The GitHub repository mithunaradya/ArecaNut_GUI contains a labelled image folder "01_Dataset" with 2 categories: ripe, unripe. Examples follow, each with its label.

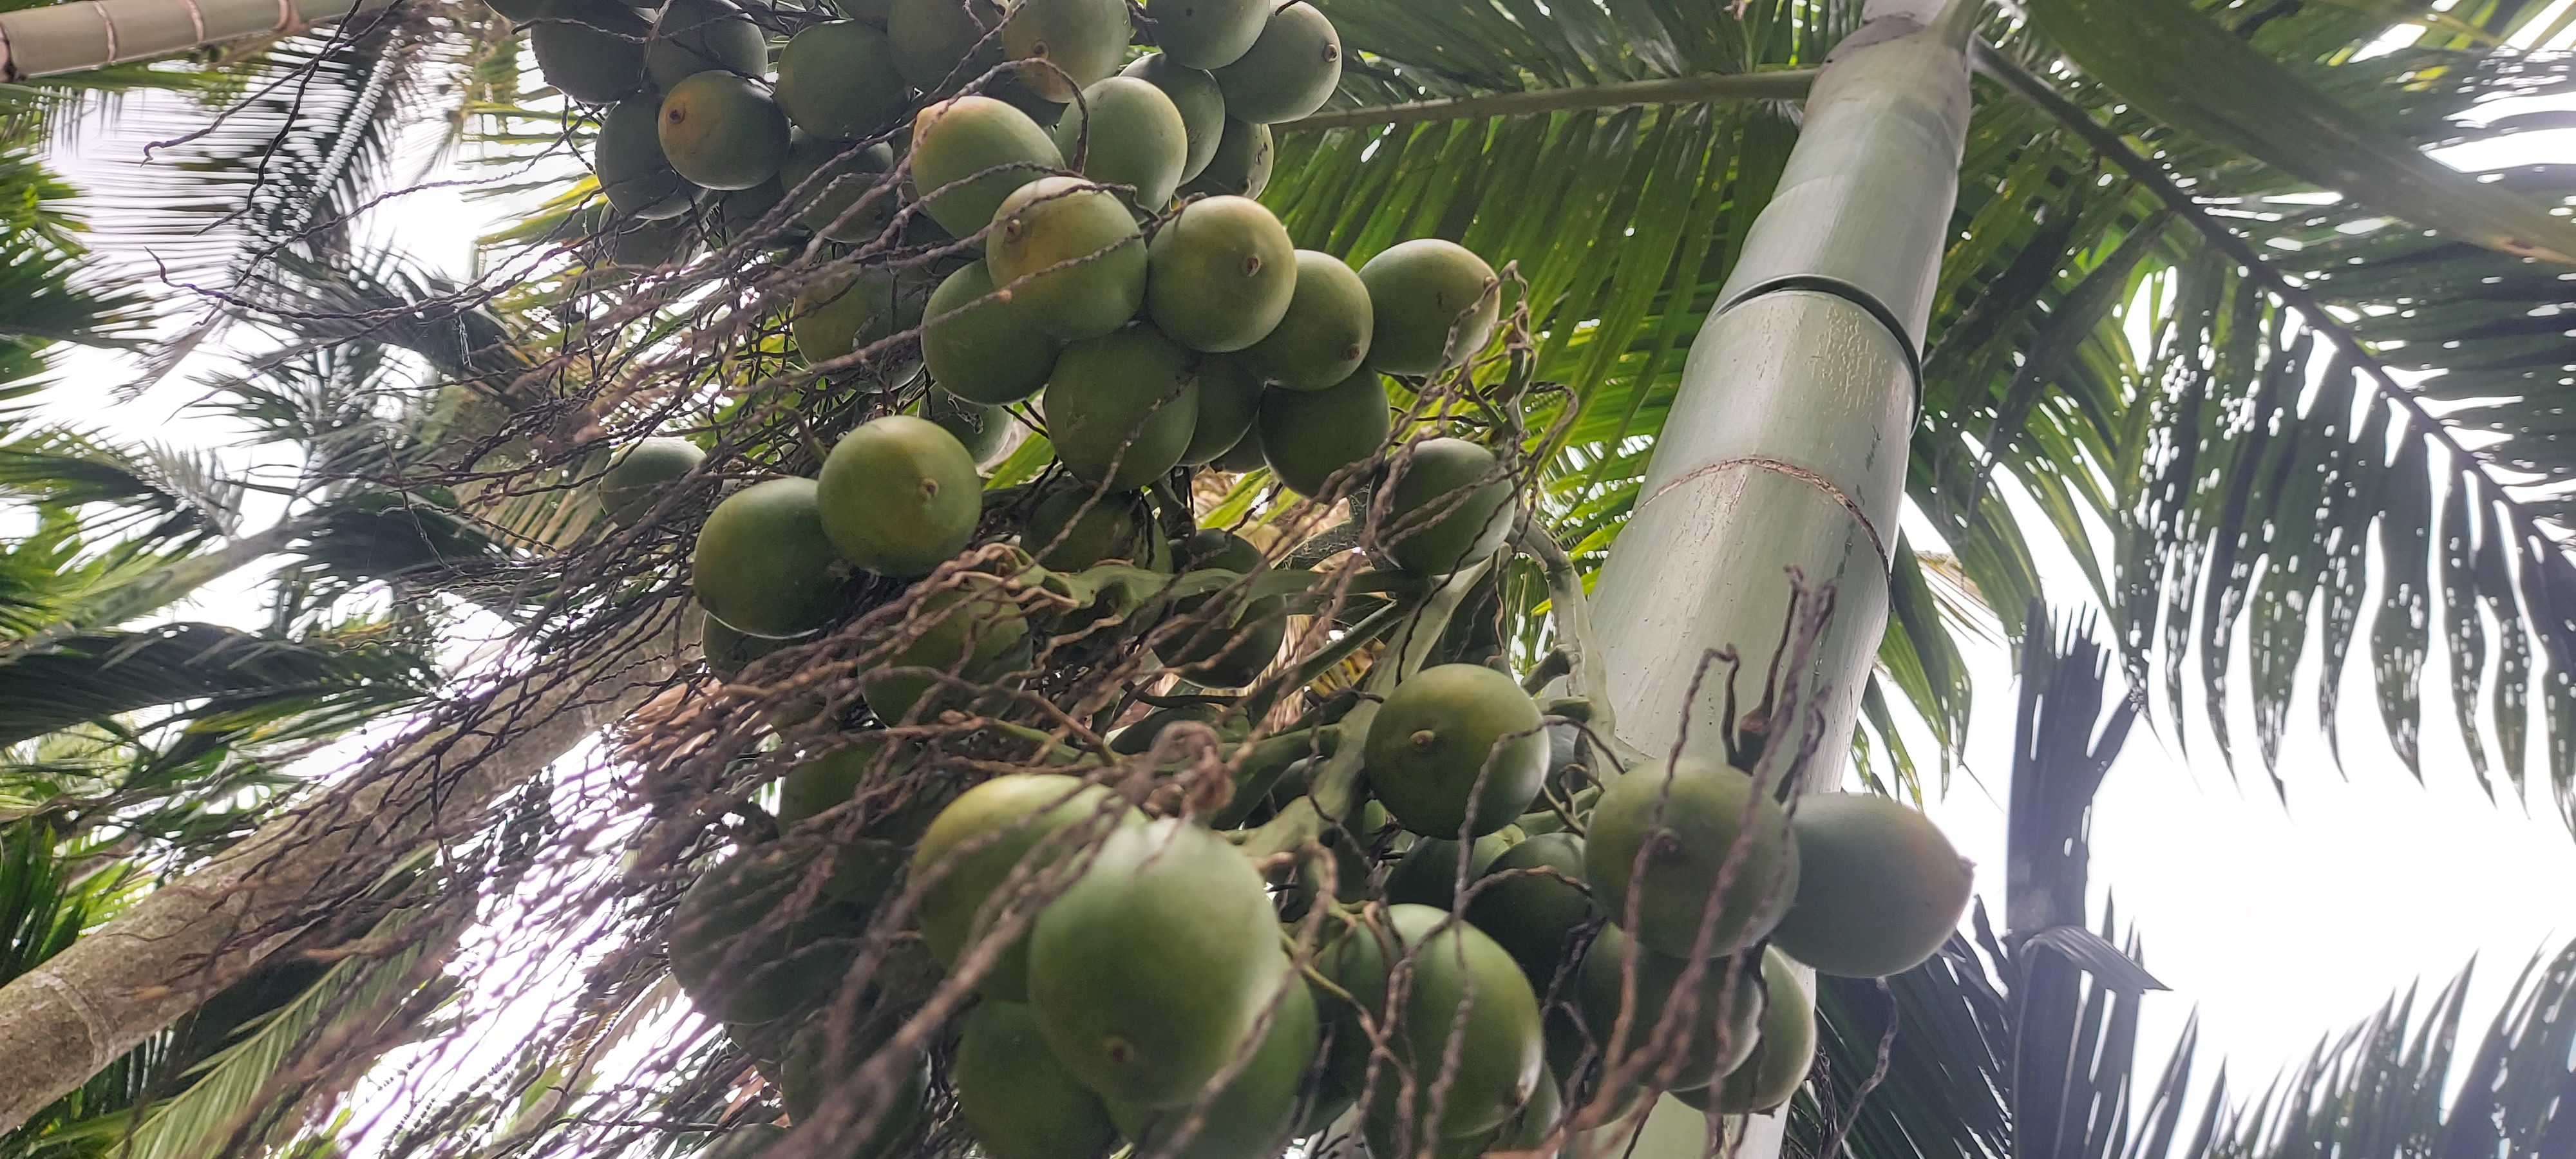
Label: unripe

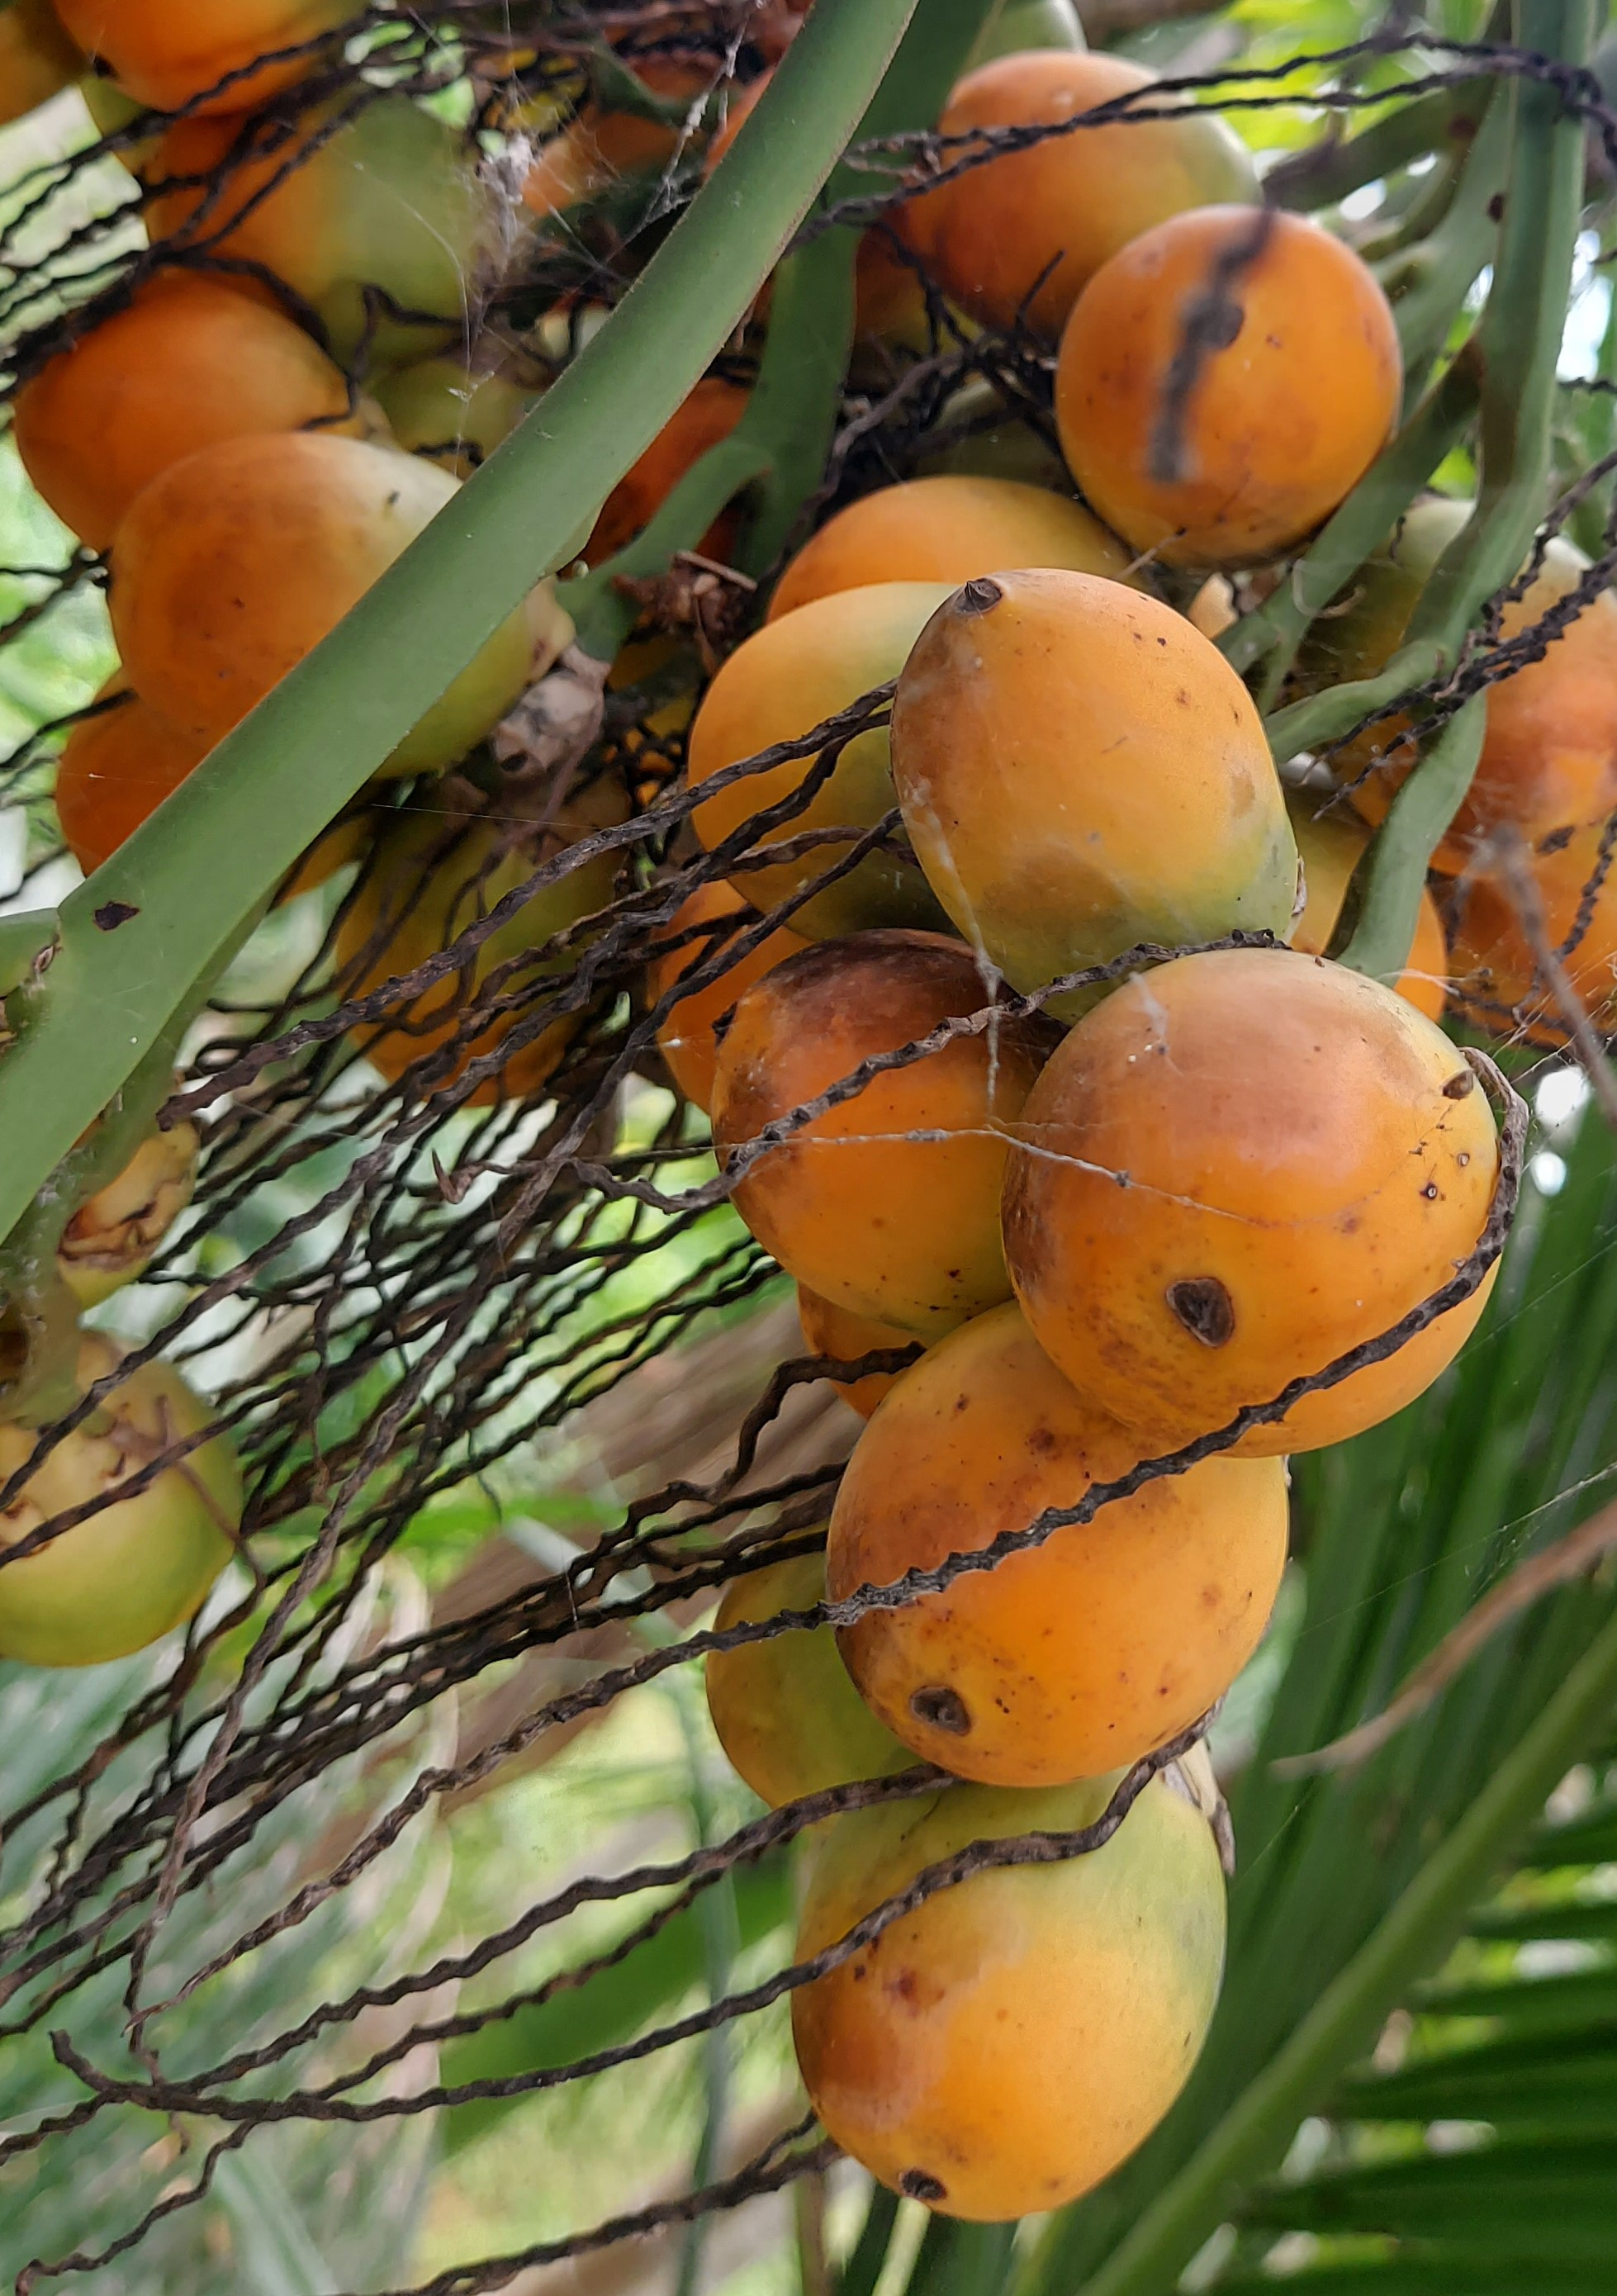
Label: ripe

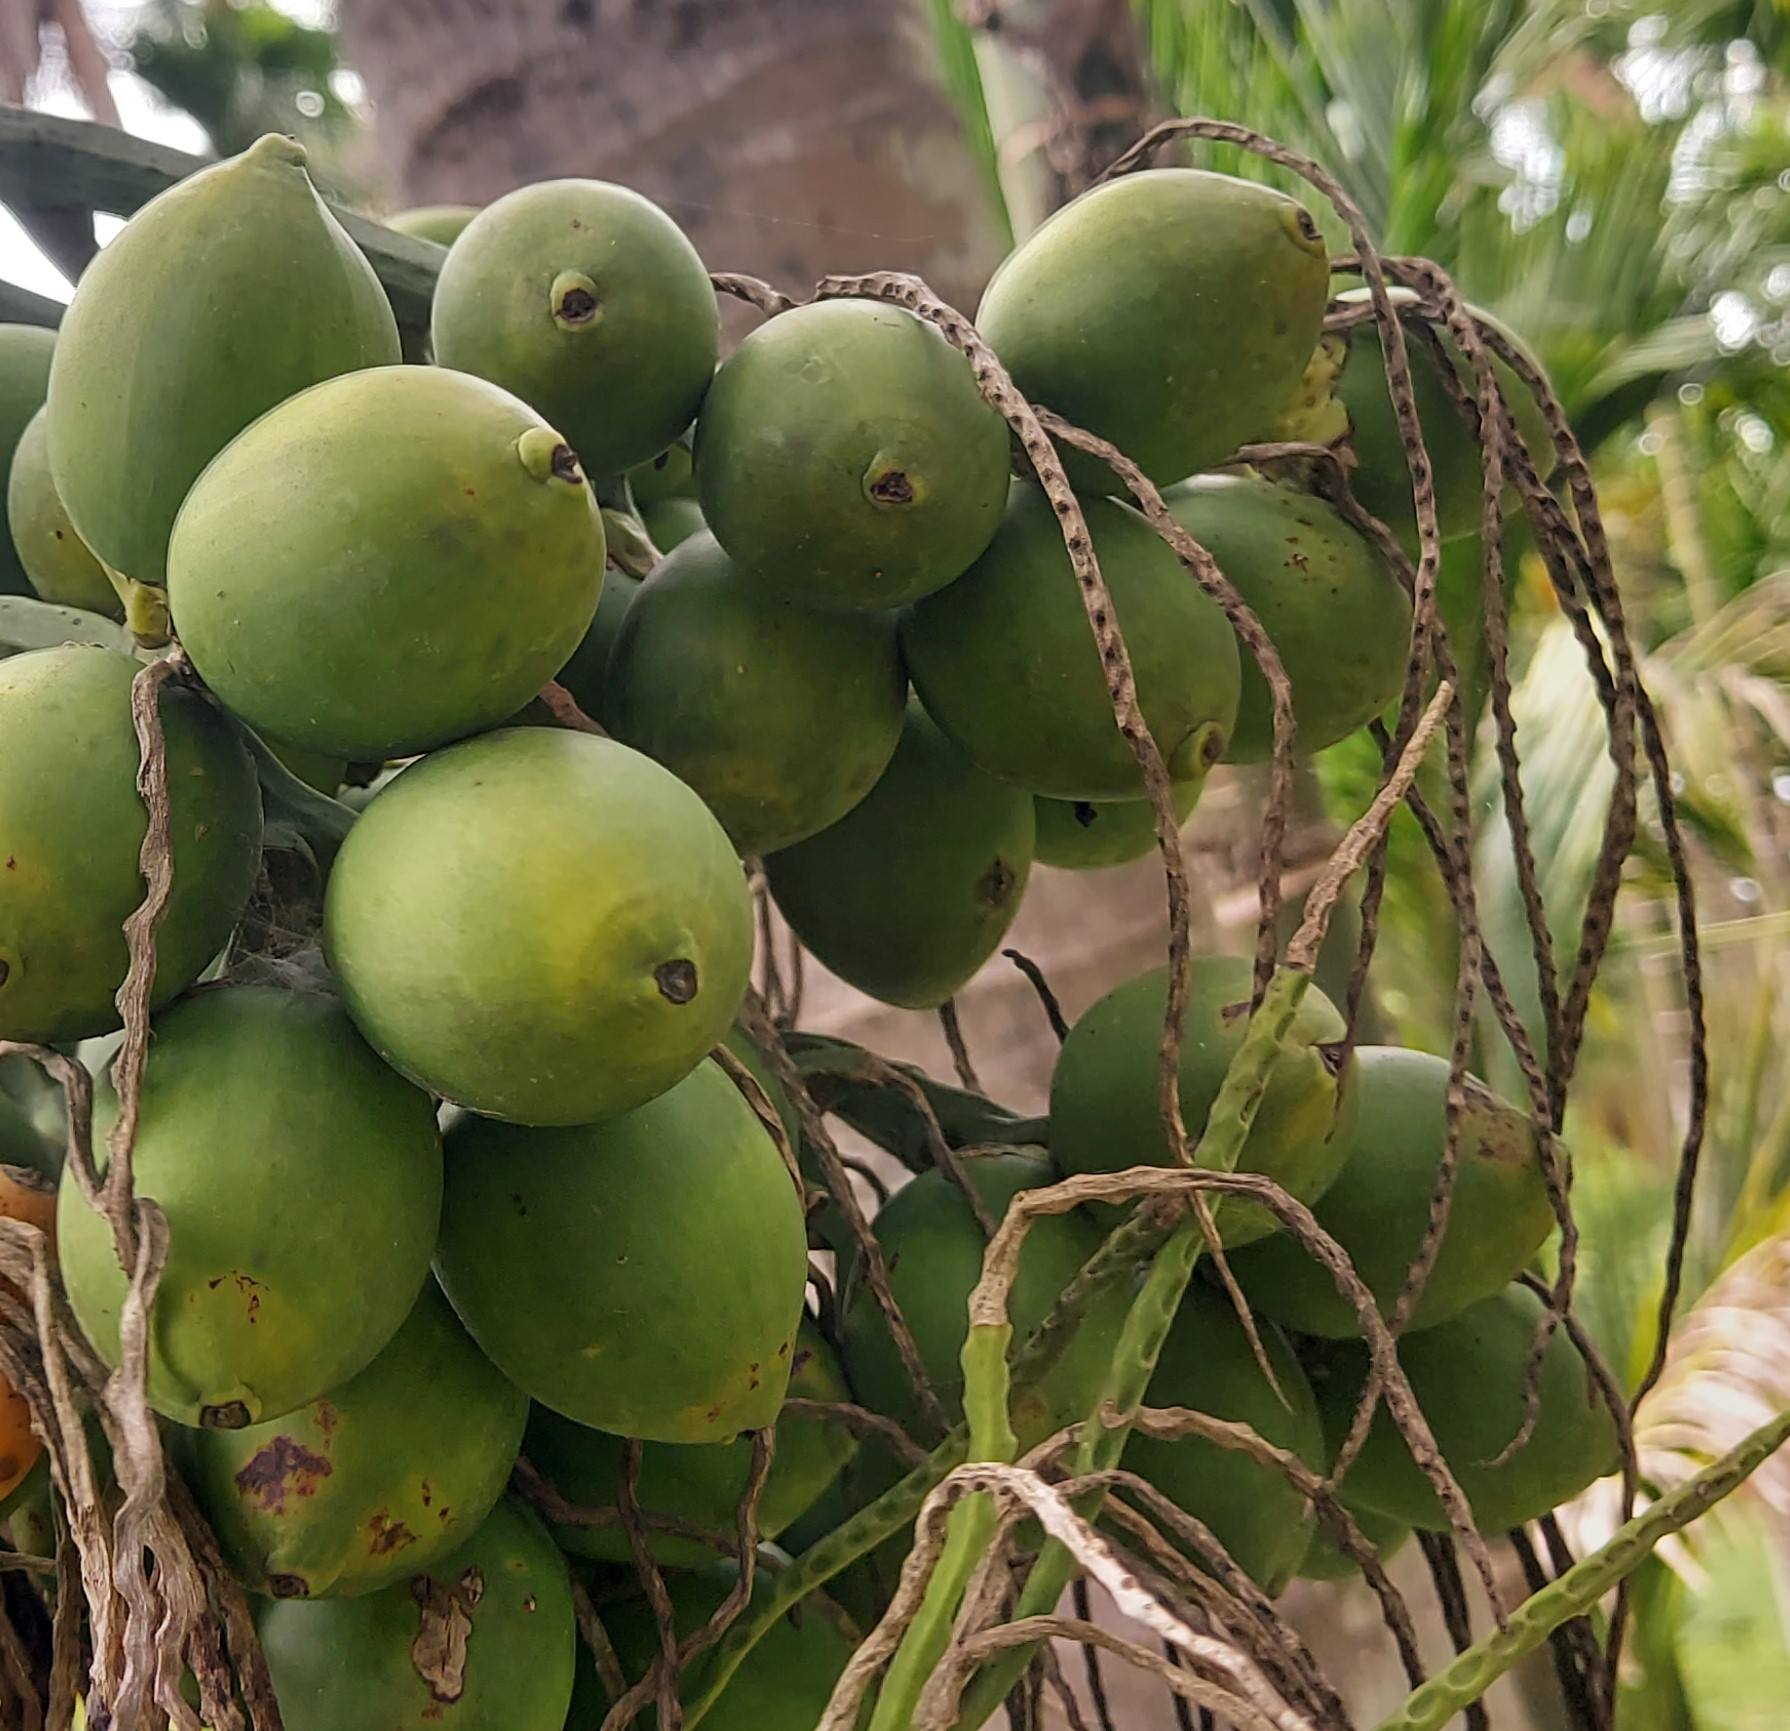
Label: unripe

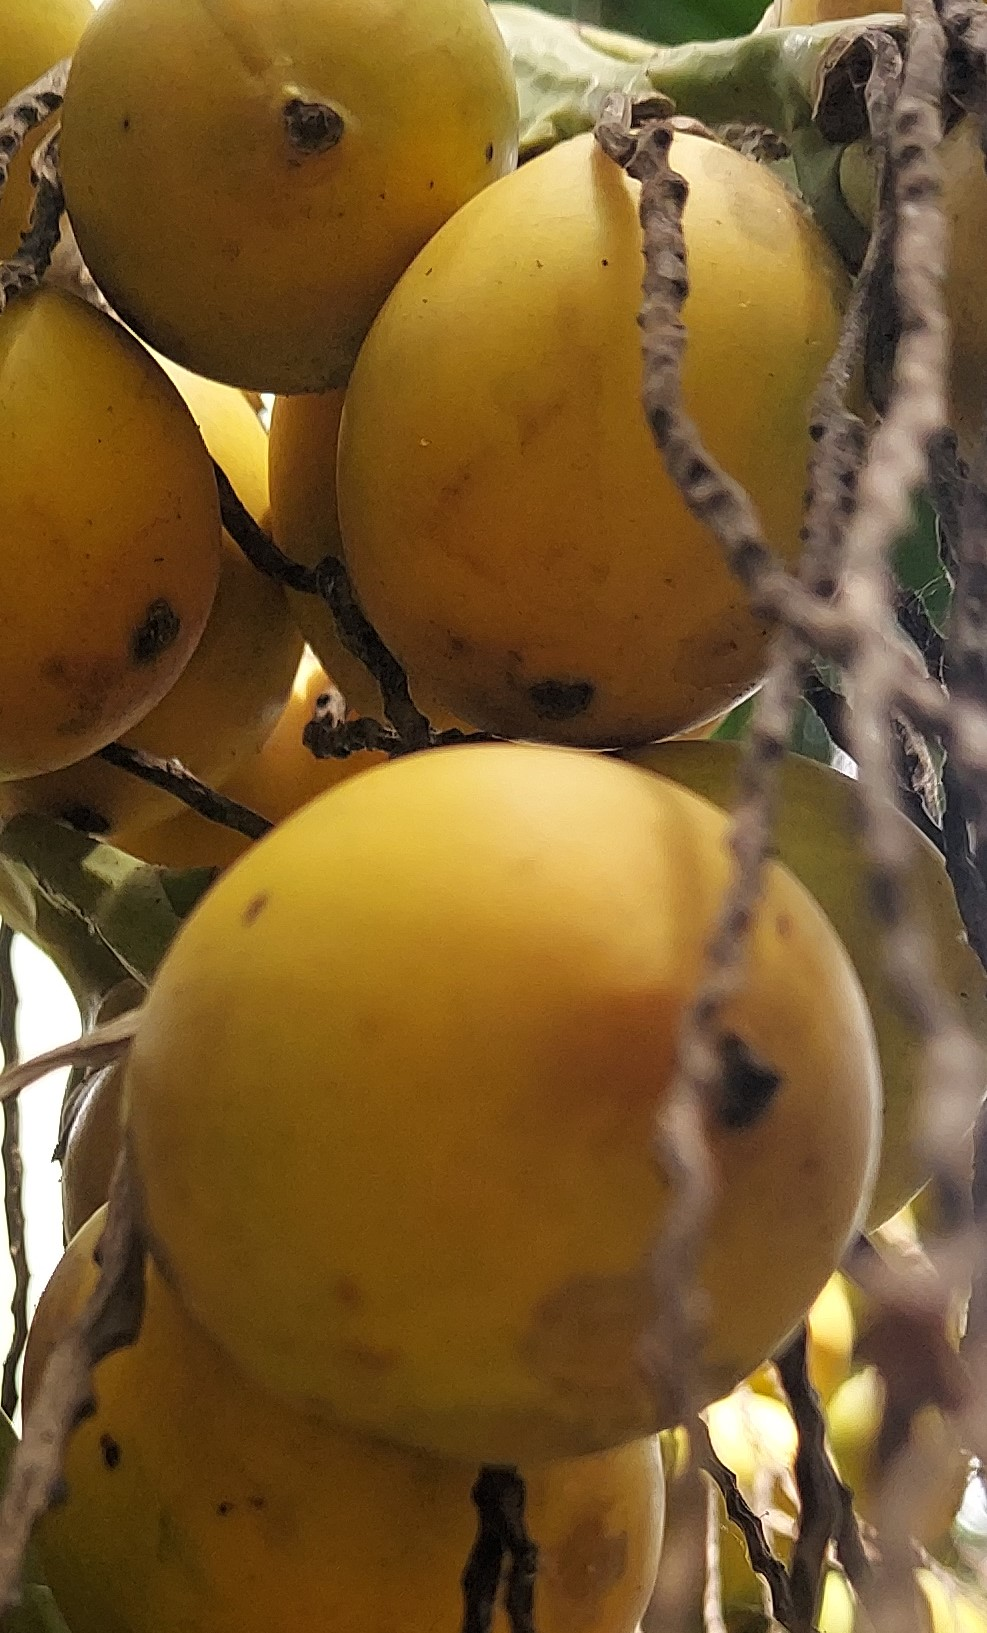
Label: ripe

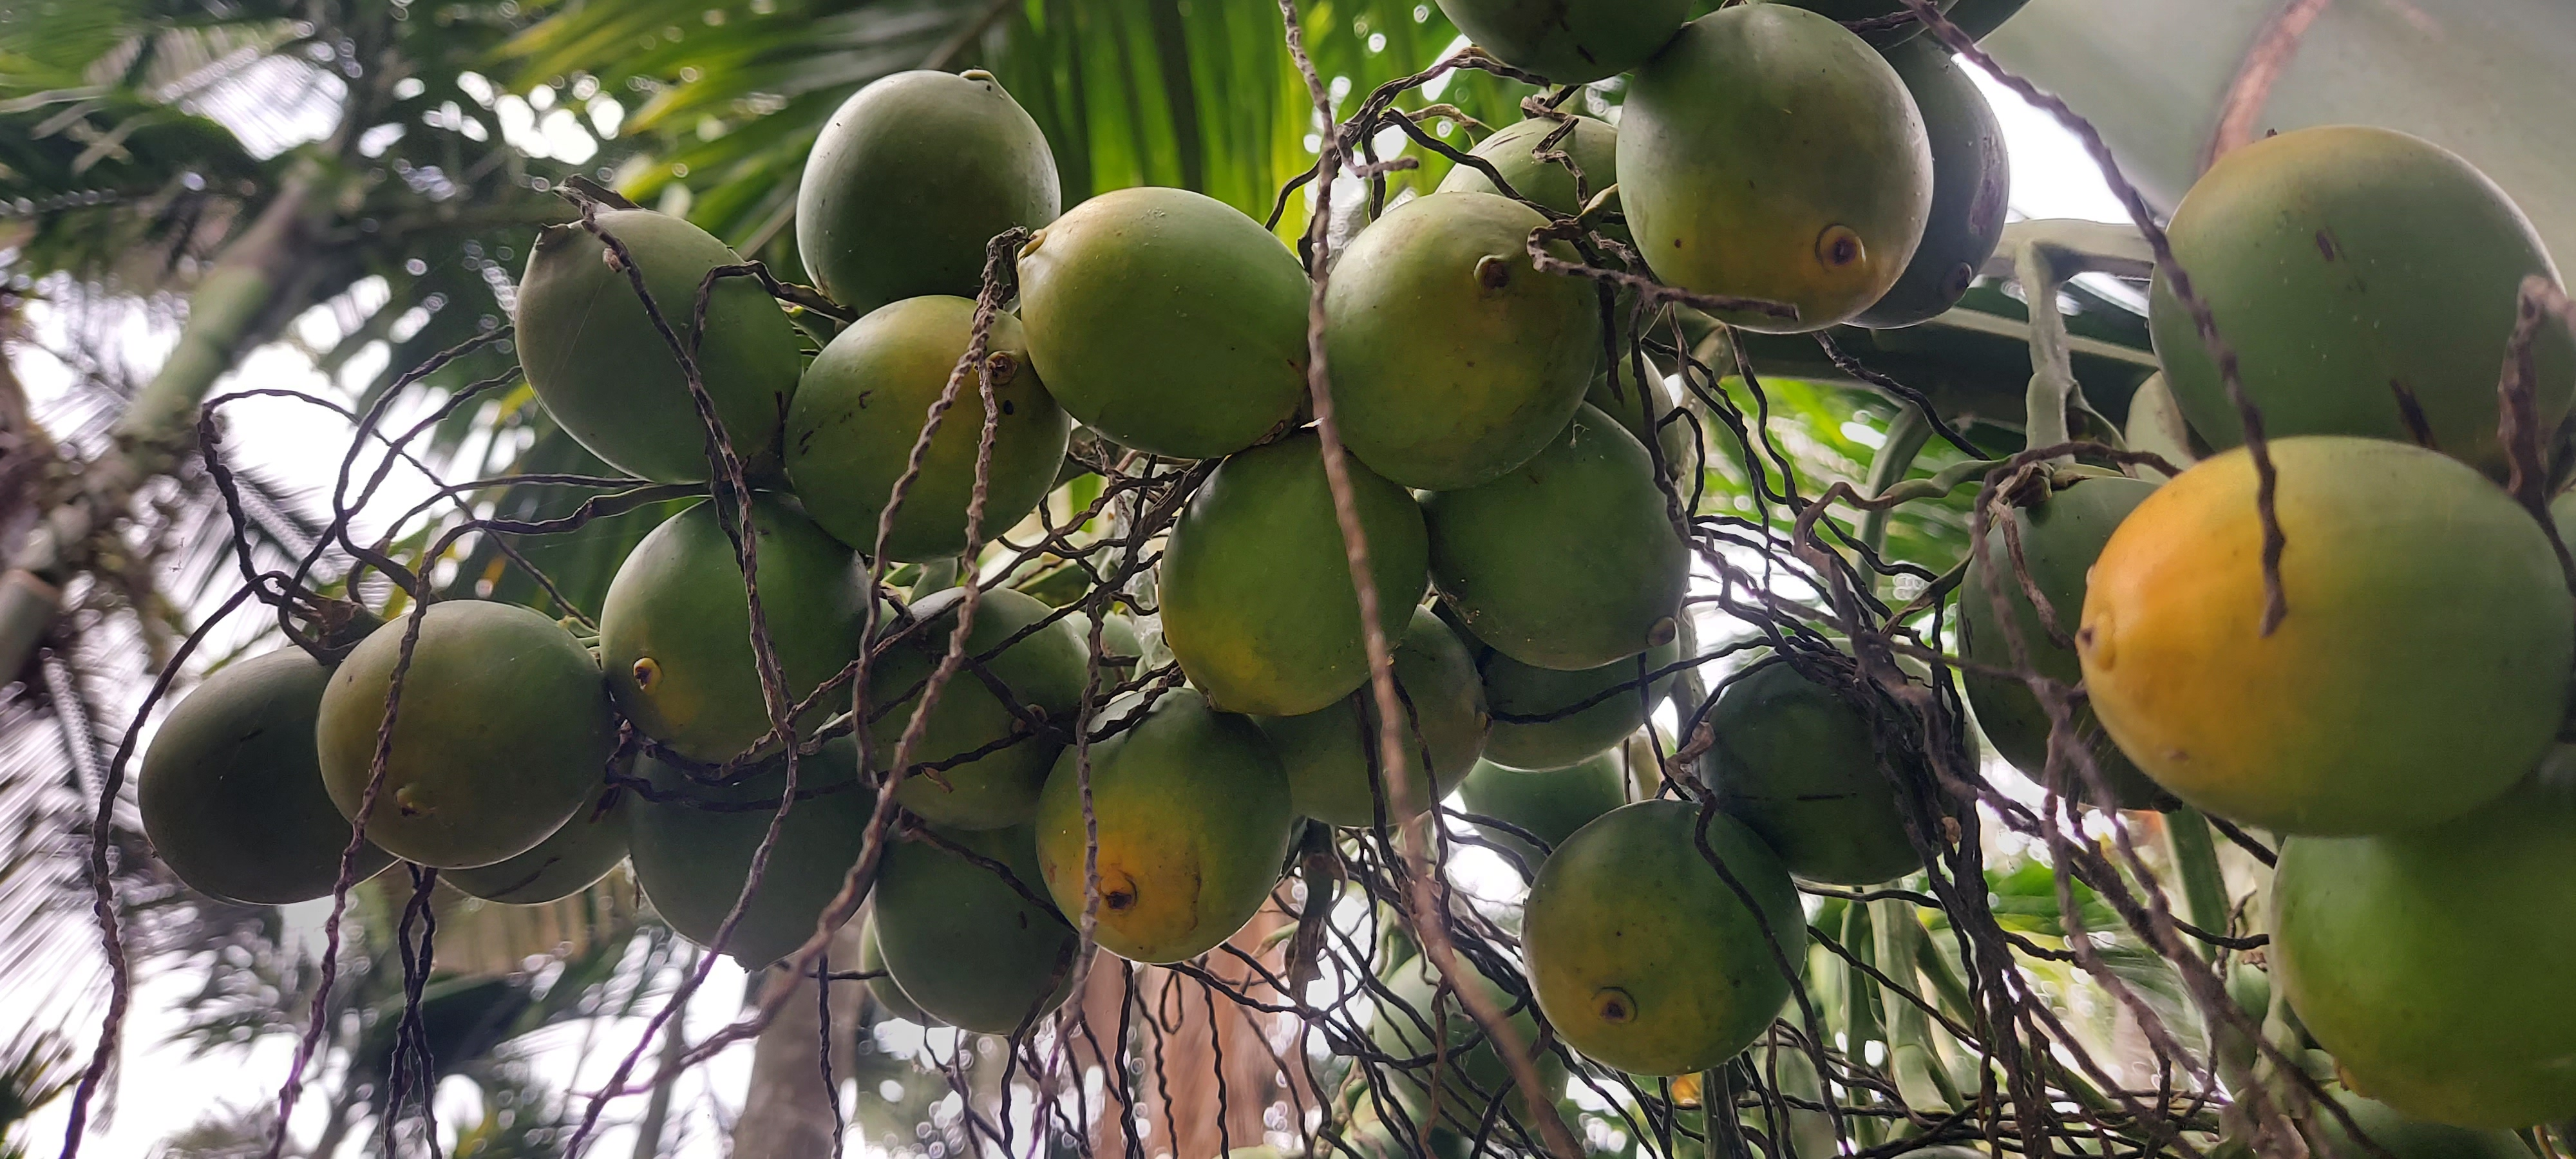
Label: unripe

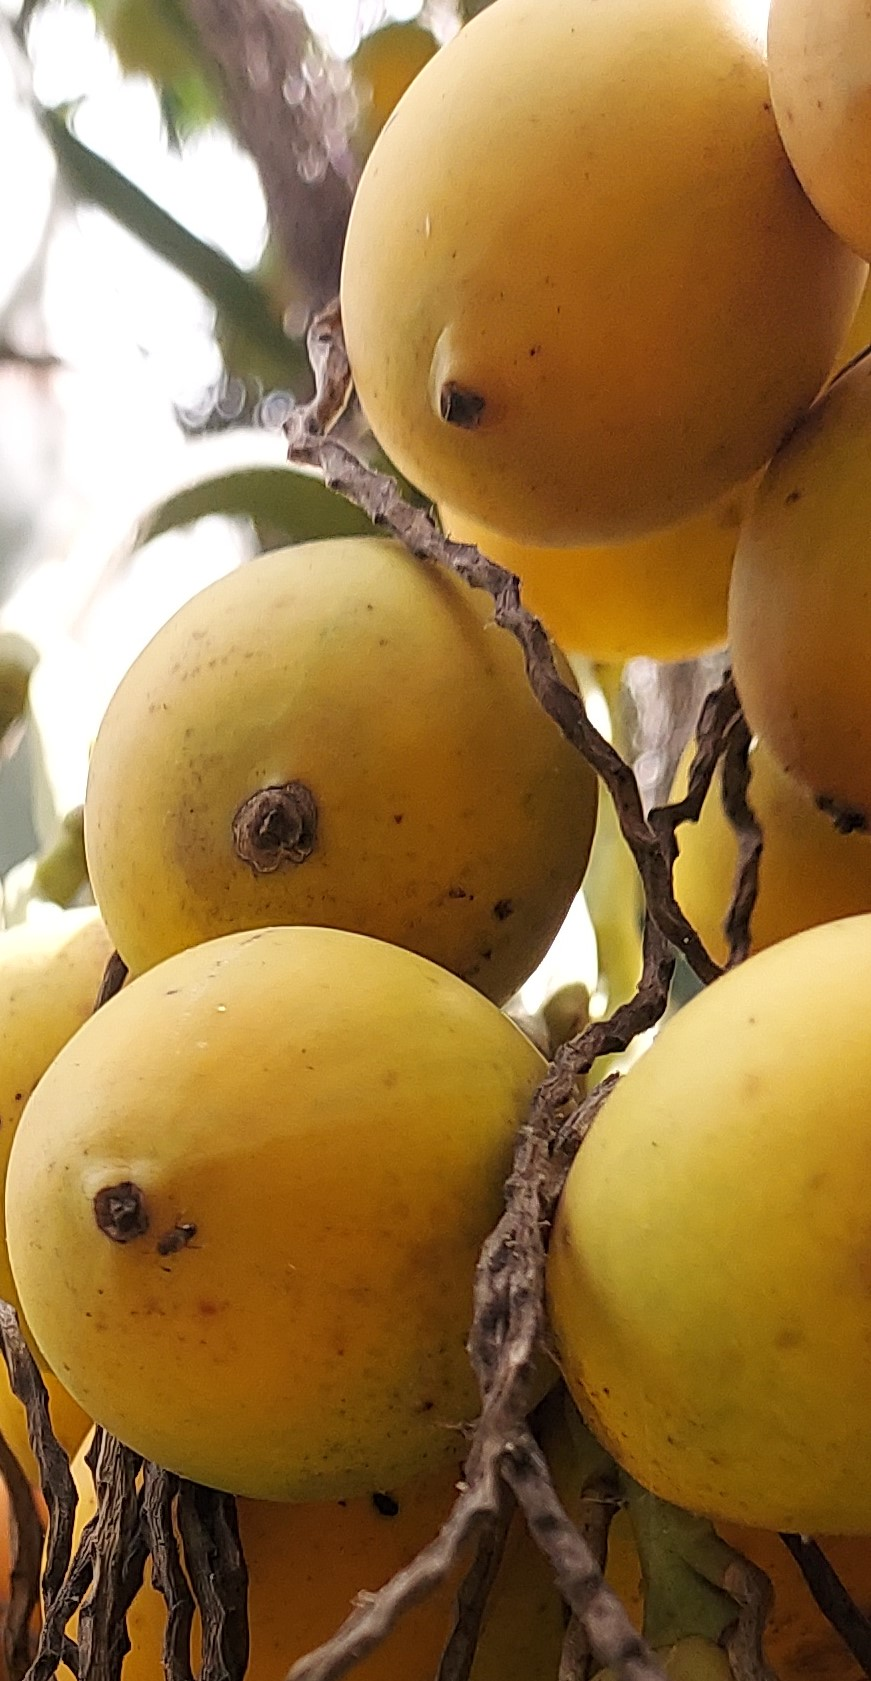
Label: ripe
